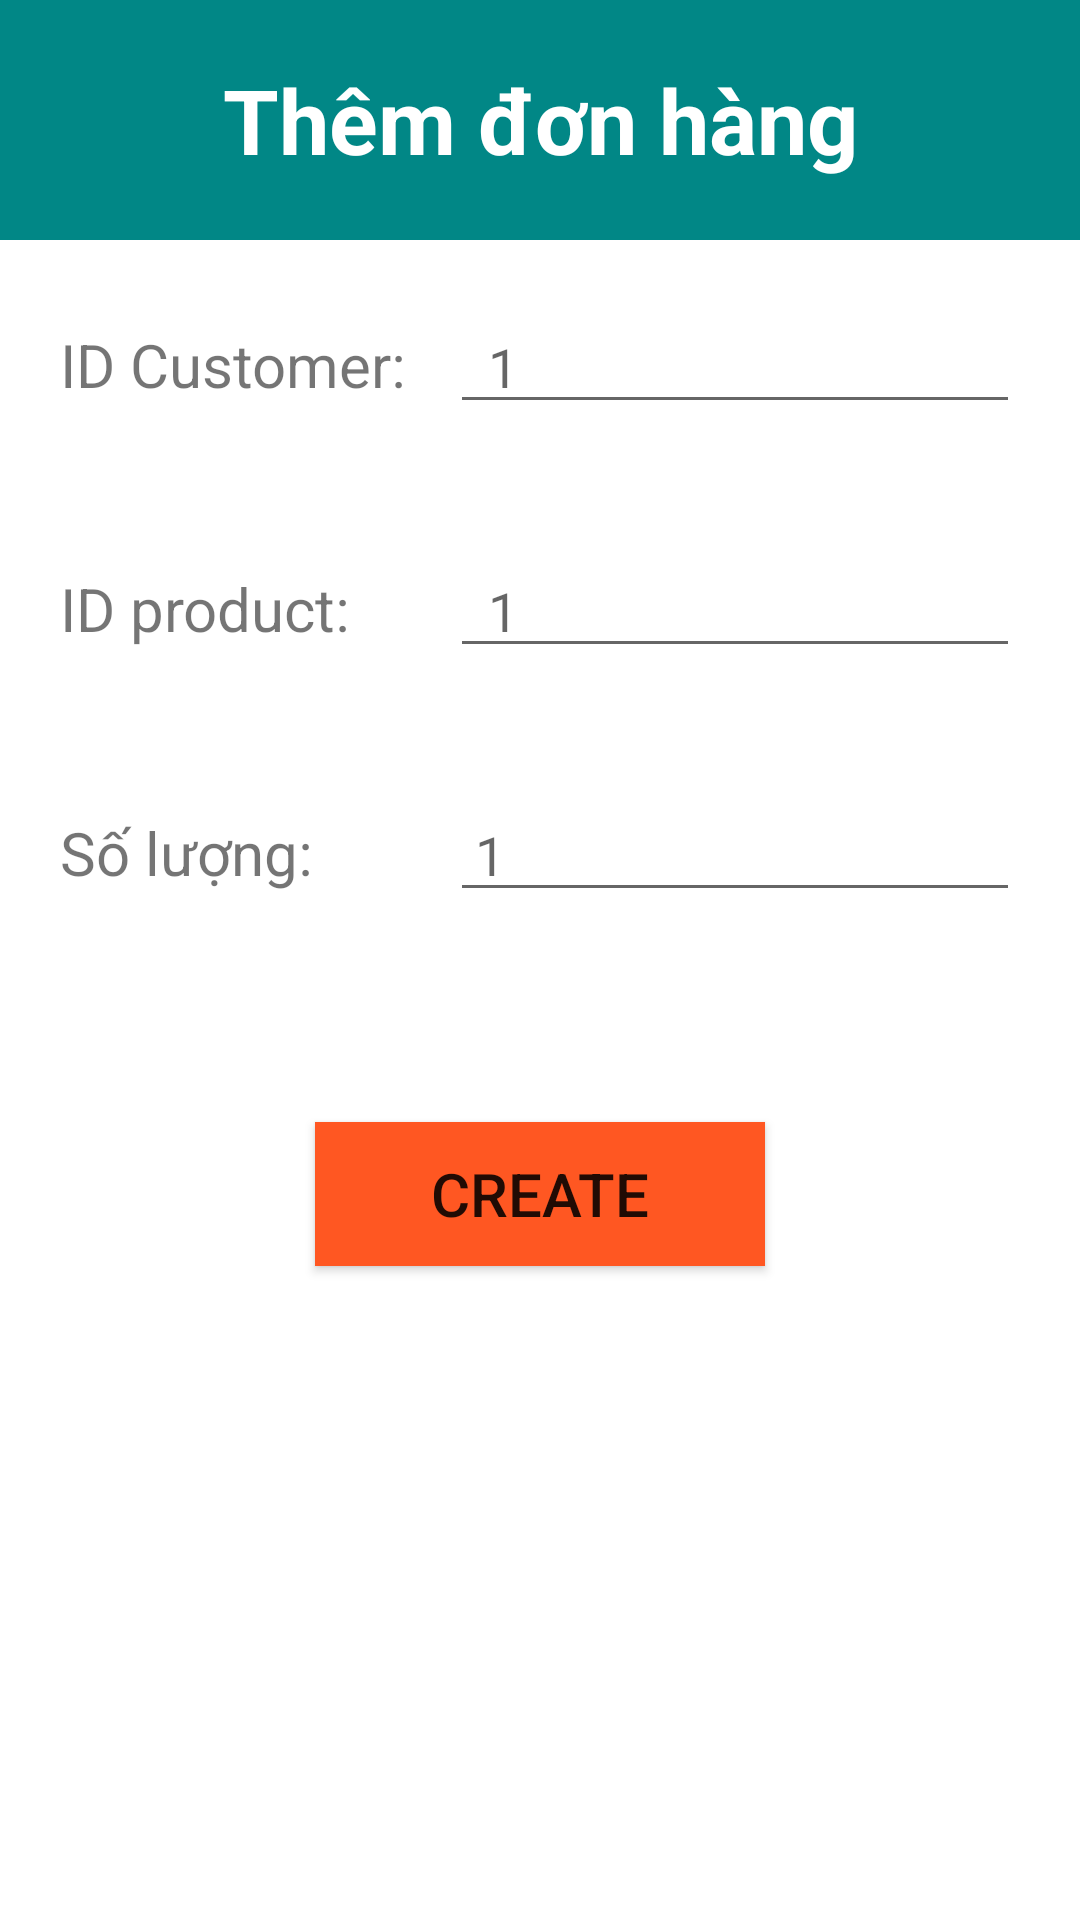

Layout XML and referenced resources for this Android screen:
<!-- AndroidManifest.xml: application theme Theme.OPS_Android -->
<!-- res/layout/activity_add_order.xml -->
<?xml version="1.0" encoding="utf-8"?>
<LinearLayout xmlns:android="http://schemas.android.com/apk/res/android"
    xmlns:app="http://schemas.android.com/apk/res-auto"
    xmlns:tools="http://schemas.android.com/tools"
    android:layout_width="match_parent"
    android:layout_height="match_parent"
    android:orientation="vertical"
    tools:context=".AddActivity">

    <LinearLayout
        android:layout_width="match_parent"
        android:layout_height="80dp"
        android:background="@color/teal_700">

        <TextView
            android:layout_width="match_parent"
            android:layout_height="match_parent"
            android:gravity="center"
            android:text="Thêm đơn hàng"
            android:textColor="@color/white"
            android:textSize="30dp"
            android:textStyle="bold" />
    </LinearLayout>

    <LinearLayout
        android:layout_width="match_parent"
        android:layout_height="wrap_content"
        android:layout_margin="20dp"
        android:orientation="horizontal">

        <TextView
            android:layout_width="130dp"
            android:layout_height="wrap_content"
            android:text="ID Customer:"
            android:textSize="20dp" />

        <EditText
            android:id="@+id/editTextIDCustomer"
            android:layout_width="match_parent"
            android:layout_height="wrap_content"
            android:hint="  1"
            android:inputType="number" />
    </LinearLayout>

    <LinearLayout
        android:layout_width="match_parent"
        android:layout_height="wrap_content"
        android:layout_margin="20dp"
        android:orientation="horizontal">

        <TextView
            android:layout_width="130dp"
            android:layout_height="wrap_content"
            android:text="ID product:"
            android:textSize="20dp" />

        <EditText
            android:id="@+id/editTextIDProduct"
            android:layout_width="match_parent"
            android:layout_height="wrap_content"
            android:hint="  1"
            android:inputType="number" />
    </LinearLayout>

    <LinearLayout
        android:layout_width="match_parent"
        android:layout_height="wrap_content"
        android:layout_margin="20dp"
        android:orientation="horizontal">

        <TextView
            android:layout_width="130dp"
            android:layout_height="wrap_content"
            android:text="Số lượng:"
            android:textSize="20dp" />

        <EditText
            android:id="@+id/editTextAmount"
            android:layout_width="match_parent"
            android:layout_height="wrap_content"
            android:hint=" 1"
            android:inputType="number" />
    </LinearLayout>

    <Button
        android:id="@+id/buttonCreateOrder"
        android:layout_width="150dp"
        android:layout_height="wrap_content"
        android:layout_gravity="center"
        android:layout_marginTop="50dp"
        android:background="#FF5722"
        android:text="Create"
        android:textSize="20dp" />
</LinearLayout>
<!-- resources referenced by this layout -->
<resources>
  <color name="teal_700">#FF018786</color>
  <color name="white">#FFFFFFFF</color>
  <style name="Theme.OPS_Android" parent="Theme.MaterialComponents.DayNight.DarkActionBar">
          
          <item name="colorPrimary">@color/purple_500</item>
          <item name="colorPrimaryVariant">@color/purple_700</item>
          <item name="colorOnPrimary">@color/white</item>
          
          <item name="colorSecondary">@color/teal_200</item>
          <item name="colorSecondaryVariant">@color/teal_700</item>
          <item name="colorOnSecondary">@color/black</item>
          
          <item name="android:statusBarColor" tools:targetApi="l">?attr/colorPrimaryVariant</item>
          
      </style>
  <color name="purple_500">#FF6200EE</color>
  <color name="purple_700">#FF3700B3</color>
  <color name="teal_200">#FF03DAC5</color>
  <color name="black">#FF000000</color>
</resources>
